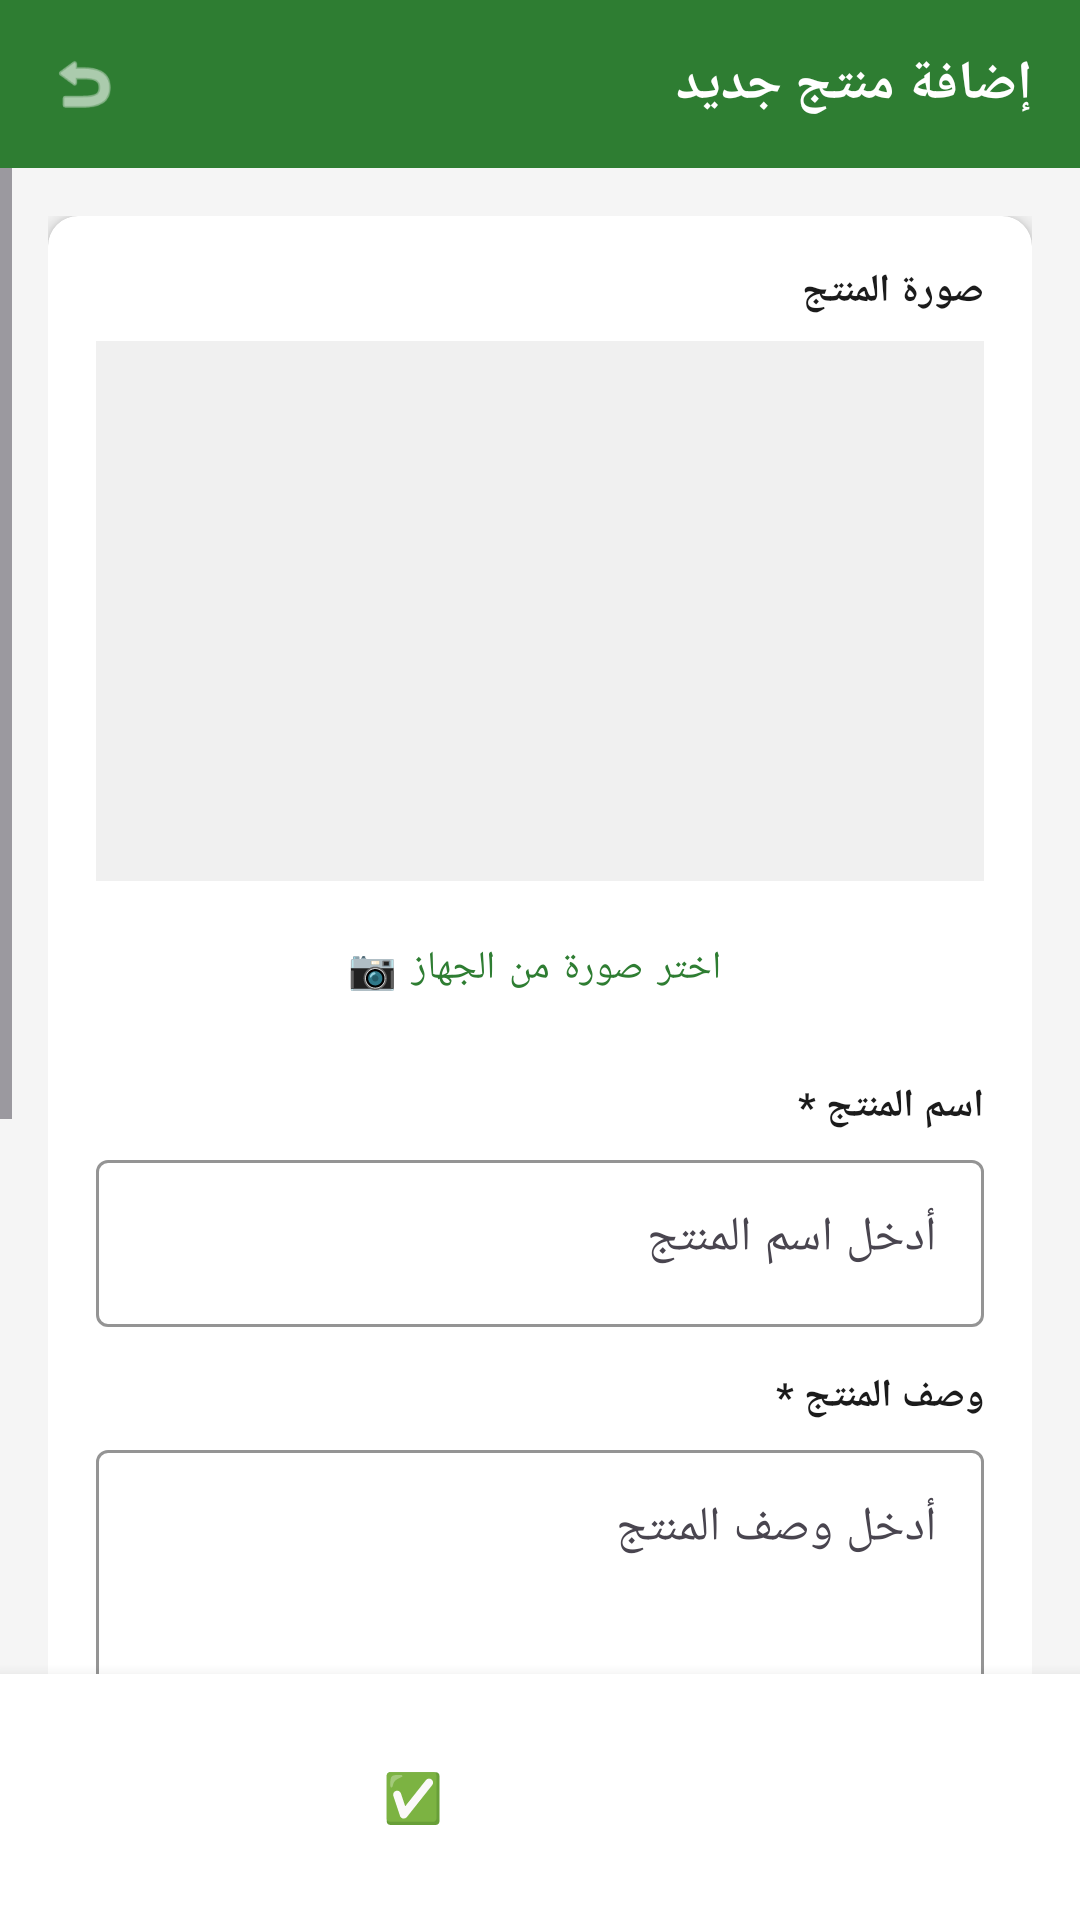

Here is an Android app screen rendered from its layout file. Give the layout XML and the strings, colors and styles it references.
<!-- AndroidManifest.xml: application theme Theme.HomeMade -->
<!-- res/layout/activity_add_product.xml -->
<LinearLayout
    xmlns:android="http://schemas.android.com/apk/res/android"
    xmlns:app="http://schemas.android.com/apk/res-auto"
    android:layout_width="match_parent"
    android:layout_height="match_parent"
    android:orientation="vertical"
    android:layoutDirection="rtl"
    android:background="#F5F5F5">
    
    <LinearLayout
        android:layout_width="match_parent"
        android:layout_height="56dp"
        android:background="#2E7D32"
        android:gravity="center_vertical"
        android:paddingStart="16dp"
        android:paddingEnd="16dp"
        android:orientation="horizontal">
        <TextView
            android:layout_width="0dp"
            android:layout_height="wrap_content"
            android:layout_weight="1"
            android:text="إضافة منتج جديد"
            android:textColor="#FFFFFF"
            android:textSize="18sp"
            android:textStyle="bold" android:gravity="right"/>
        <ImageView
            android:id="@+id/btnBackAddProduct"
            android:layout_width="24dp"
            android:layout_height="24dp"
            android:src="@android:drawable/ic_menu_revert"
            android:tint="#FFFFFF"/>
    </LinearLayout>
    <ScrollView
        android:layout_width="match_parent"
        android:layout_height="0dp"
        android:layout_weight="1">
        <LinearLayout
            android:layout_width="match_parent"
            android:layout_height="wrap_content"
            android:orientation="vertical"
            android:padding="16dp">
            <androidx.cardview.widget.CardView
                android:layout_width="match_parent"
                android:layout_height="wrap_content"
                app:cardCornerRadius="10dp"
                app:cardElevation="3dp">
                <LinearLayout
                    android:layout_width="match_parent"
                    android:layout_height="wrap_content"
                    android:orientation="vertical"
                    android:padding="16dp">
                    
                    <TextView
                        android:layout_width="match_parent"
                        android:layout_height="wrap_content"
                        android:text="صورة المنتج"
                        android:textColor="#1B1B1B"
                        android:textSize="13sp"
                        android:textStyle="bold"
                        android:gravity="right"
                        android:layout_marginBottom="8dp"/>
                    
                    <ImageView
                        android:id="@+id/imgProductPreview"
                        android:layout_width="match_parent"
                        android:layout_height="180dp"
                        android:scaleType="centerCrop"
                        android:background="#F0F0F0"
                        android:src="@drawable/ic_image_placeholder"
                        android:layout_marginBottom="8dp"/>
                    
                    <Button
                        android:id="@+id/btnPickImage"
                        android:layout_width="match_parent"
                        android:layout_height="42dp"
                        android:text=" اختر صورة من الجهاز 📷"
                        android:textColor="#2E7D32"
                        android:textSize="13sp"
                        android:backgroundTint="#E8F5E9"
                        android:layout_marginBottom="16dp"
                        style="@style/Widget.MaterialComponents.Button"/>
                    
                    <TextView
                        android:layout_width="match_parent"
                        android:layout_height="wrap_content"
                        android:text="اسم المنتج *"
                        android:textColor="#1B1B1B"
                        android:textSize="13sp"
                        android:textStyle="bold"
                        android:gravity="right"
                        android:layout_marginBottom="4dp"/>
                    <com.google.android.material.textfield.TextInputLayout
                        android:layout_width="match_parent"
                        android:layout_height="wrap_content"
                        android:layout_marginBottom="14dp"
                        app:boxStrokeColor="#2E7D32">
                        <com.google.android.material.textfield.TextInputEditText
                            android:id="@+id/etProductName"
                            android:layout_width="match_parent"
                            android:layout_height="wrap_content"
                            android:hint="أدخل اسم المنتج"
                            android:gravity="right"
                            android:inputType="text"/>
                    </com.google.android.material.textfield.TextInputLayout>
                    
                    <TextView
                        android:layout_width="match_parent"
                        android:layout_height="wrap_content"
                        android:text="وصف المنتج *"
                        android:textColor="#1B1B1B"
                        android:textSize="13sp"
                        android:textStyle="bold"
                        android:gravity="right"
                        android:layout_marginBottom="4dp"/>
                    <com.google.android.material.textfield.TextInputLayout
                        android:layout_width="match_parent"
                        android:layout_height="wrap_content"
                        android:layout_marginBottom="14dp"
                        app:boxStrokeColor="#2E7D32">
                        <com.google.android.material.textfield.TextInputEditText
                            android:id="@+id/etProductDesc"
                            android:layout_width="match_parent"
                            android:layout_height="wrap_content"
                            android:hint="أدخل وصف المنتج"
                            android:gravity="right"
                            android:inputType="textMultiLine"
                            android:lines="3"/>
                    </com.google.android.material.textfield.TextInputLayout>
                    
                    <TextView
                        android:layout_width="match_parent"
                        android:layout_height="wrap_content"
                        android:text="السعر (JD) *"
                        android:textColor="#1B1B1B"
                        android:textSize="13sp"
                        android:textStyle="bold"
                        android:gravity="right"
                        android:layout_marginBottom="4dp"/>
                    <com.google.android.material.textfield.TextInputLayout
                        android:layout_width="match_parent"
                        android:layout_height="wrap_content"
                        android:layout_marginBottom="14dp"
                        app:boxStrokeColor="#2E7D32">
                        <com.google.android.material.textfield.TextInputEditText
                            android:id="@+id/etProductPrice"
                            android:layout_width="match_parent"
                            android:layout_height="wrap_content"
                            android:hint="0.00"
                            android:gravity="right"
                            android:inputType="numberDecimal"/>
                    </com.google.android.material.textfield.TextInputLayout>
                    
                    <TextView
                        android:layout_width="match_parent"
                        android:layout_height="wrap_content"
                        android:text="الفئة *"
                        android:textColor="#1B1B1B"
                        android:textSize="13sp"
                        android:textStyle="bold"
                        android:gravity="right"
                        android:layout_marginBottom="4dp"/>
                    <Spinner
                        android:id="@+id/spinnerCategory"
                        android:layout_width="match_parent"
                        android:layout_height="48dp"
                        android:background="@drawable/spinner_background"
                        android:layout_marginBottom="14dp"/>
                    
                    <LinearLayout
                        android:layout_width="match_parent"
                        android:layout_height="wrap_content"
                        android:orientation="horizontal"
                        android:gravity="center_vertical">
                        <CheckBox
                            android:id="@+id/cbFeatured"
                            android:layout_width="wrap_content"
                            android:layout_height="wrap_content"
                            android:buttonTint="#2E7D32"/>
                        <TextView
                            android:layout_width="0dp"
                            android:layout_height="wrap_content"
                            android:layout_weight="1"
                            android:text="عرض في المنتجات المميزة على الرئيسية"
                            android:textColor="#1B1B1B"
                            android:textSize="13sp"
                            android:gravity="right"/>
                    </LinearLayout>
                </LinearLayout>
            </androidx.cardview.widget.CardView>
        </LinearLayout>
    </ScrollView>
    
    <LinearLayout
        android:layout_width="match_parent"
        android:layout_height="wrap_content"
        android:background="#FFFFFF"
        android:padding="16dp"
        android:elevation="8dp">
        <Button
            android:id="@+id/btnSaveProduct"
            android:layout_width="match_parent"
            android:layout_height="50dp"
            android:text="إضافة المنتج  ✅ "
            android:textColor="#FFFFFF"
            android:textSize="16sp"
            android:textStyle="bold"
            android:backgroundTint="#2E7D32"
            style="@style/Widget.MaterialComponents.Button"/>
    </LinearLayout>
</LinearLayout>
<!-- resources referenced by this layout -->
<resources>
  <!-- drawable spinner_background (drawable) -->
  <shape xmlns:android="http://schemas.android.com/apk/res/android" android:shape="rectangle">
      <corners android:radius="8dp"/>
      <solid android:color="#FFFFFF"/>
      <stroke android:width="1dp" android:color="#E0E0E0"/>
  </shape>
  <style name="Theme.HomeMade" parent="Base.Theme.HomeMade" />
  <style name="Base.Theme.HomeMade" parent="Theme.Material3.DayNight.NoActionBar">
          
          
      </style>
</resources>
